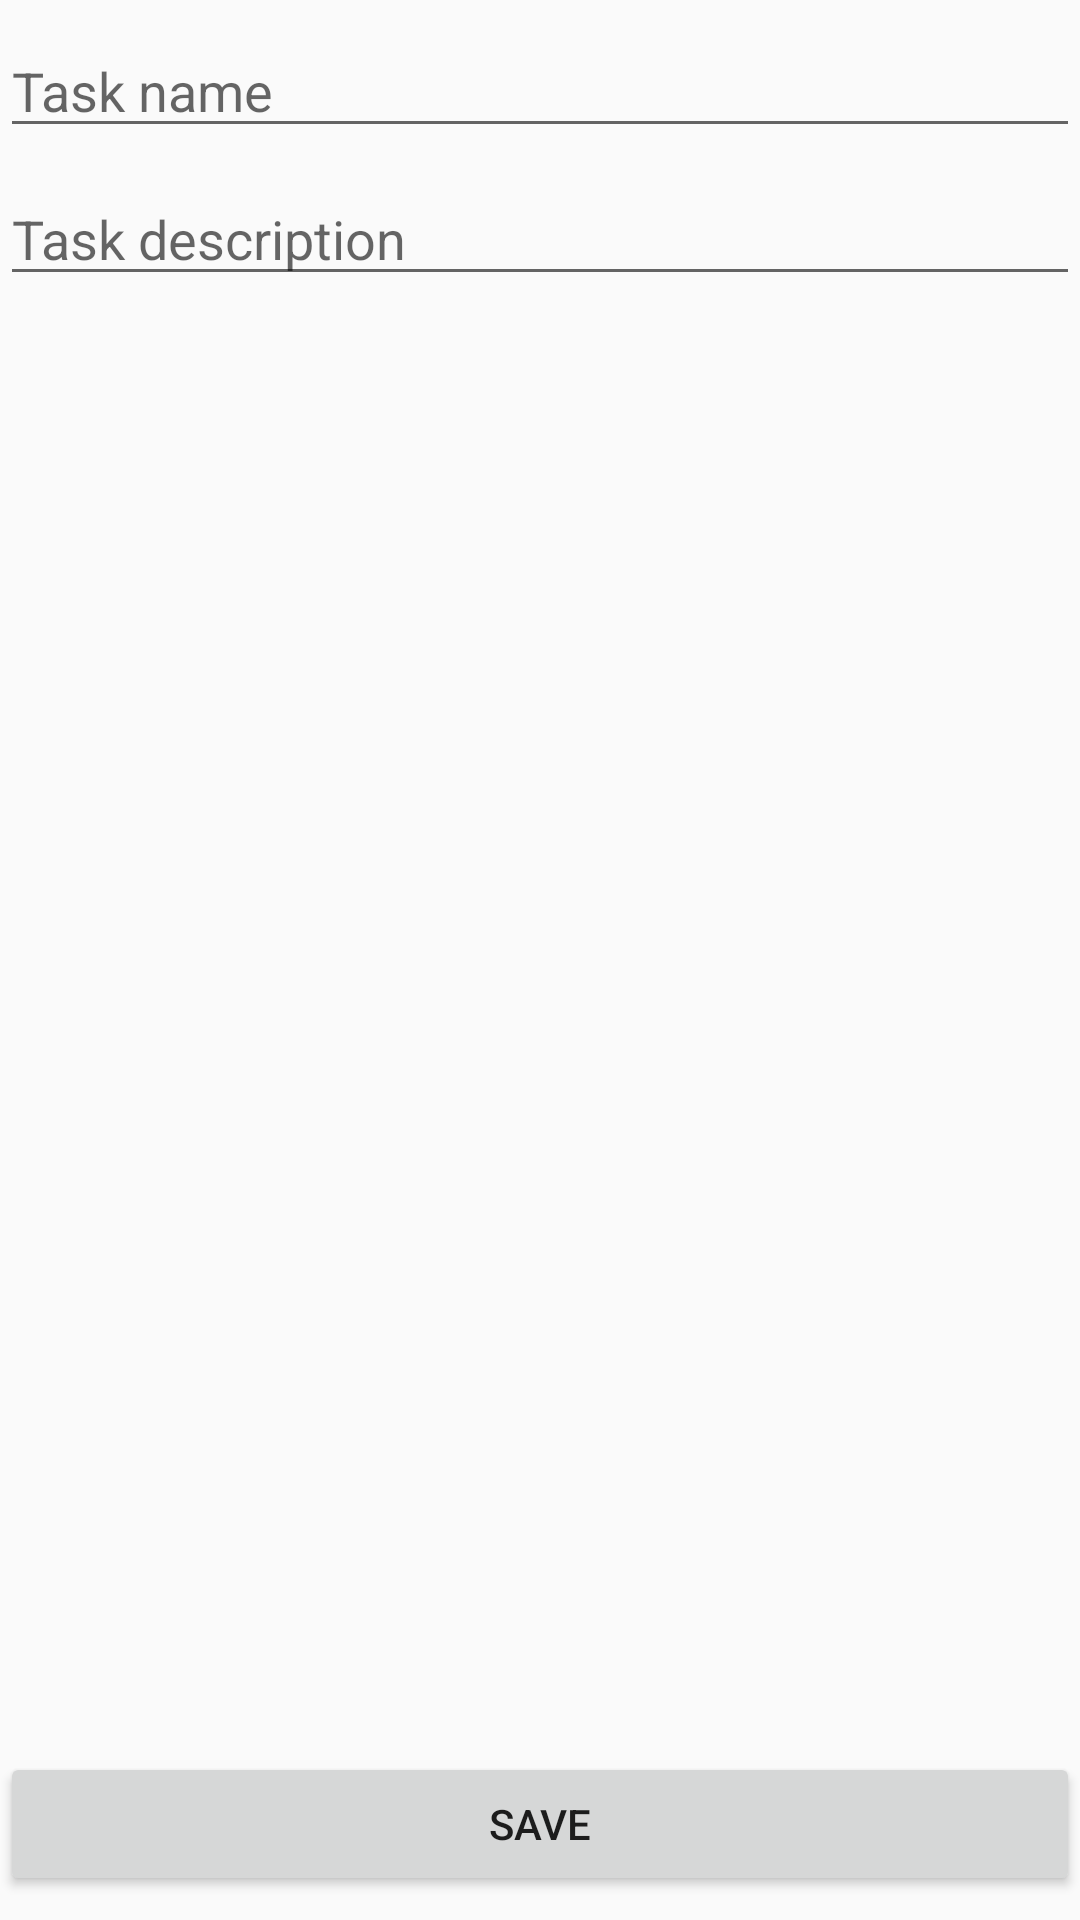

Produce the Android XML layout that renders to this screen, including the resource entries it uses.
<!-- AndroidManifest.xml: application theme AppTheme -->
<!-- res/layout/activity_item_edit.xml -->
<?xml version="1.0" encoding="utf-8"?>
<androidx.constraintlayout.widget.ConstraintLayout
    xmlns:android="http://schemas.android.com/apk/res/android"
    xmlns:app="http://schemas.android.com/apk/res-auto"
    xmlns:tools="http://schemas.android.com/tools"
    android:layout_width="match_parent"
    android:layout_height="match_parent"
    android:orientation="vertical"

    android:focusableInTouchMode="true"

    tools:context=".ItemEditActivity">

    <EditText
            android:id="@+id/taskNameEditText"
            android:layout_width="match_parent"
            android:layout_height="wrap_content"
            android:hint="Task name"
            android:layout_marginTop="8dp"
            app:layout_constraintBottom_toTopOf="@+id/scrollView"
            app:layout_constraintTop_toTopOf="parent"
            app:layout_constraintHorizontal_chainStyle="spread"/>

    <ScrollView
            android:layout_height="0dp"
            android:layout_width="match_parent"
            android:layout_marginTop="8dp"
            app:layout_constraintTop_toBottomOf="@+id/taskNameEditText"
            app:layout_constraintBottom_toTopOf="@+id/saveTaskButton"
            app:layout_constraintHorizontal_chainStyle="spread"
            android:id="@+id/scrollView">
        <EditText
                android:id="@+id/taskDescEditText"
                android:layout_width="match_parent"
                android:layout_height="wrap_content"
                android:gravity="top"
                android:hint="Task description"/>
    </ScrollView>

    <Button
            android:id="@+id/saveTaskButton"
            android:layout_height="wrap_content"
            android:layout_width="match_parent"

            app:layout_constraintHorizontal_chainStyle="spread"
            android:text="Save"
            android:layout_marginBottom="8dp"
            app:layout_constraintBottom_toBottomOf="parent"
            android:layout_marginTop="8dp"
            app:layout_constraintTop_toBottomOf="@+id/scrollView"/>


</androidx.constraintlayout.widget.ConstraintLayout>
<!-- resources referenced by this layout -->
<resources>
  <style name="AppTheme" parent="Theme.AppCompat.Light.DarkActionBar">
          
          <item name="colorPrimary">@color/colorPrimary</item>
          <item name="colorPrimaryDark">@color/colorPrimaryDark</item>
          <item name="colorAccent">@color/colorAccent</item>
      </style>
  <color name="colorPrimary">#007bff</color>
  <color name="colorPrimaryDark">#003E83</color>
  <color name="colorAccent">#FF7B00</color>
</resources>
